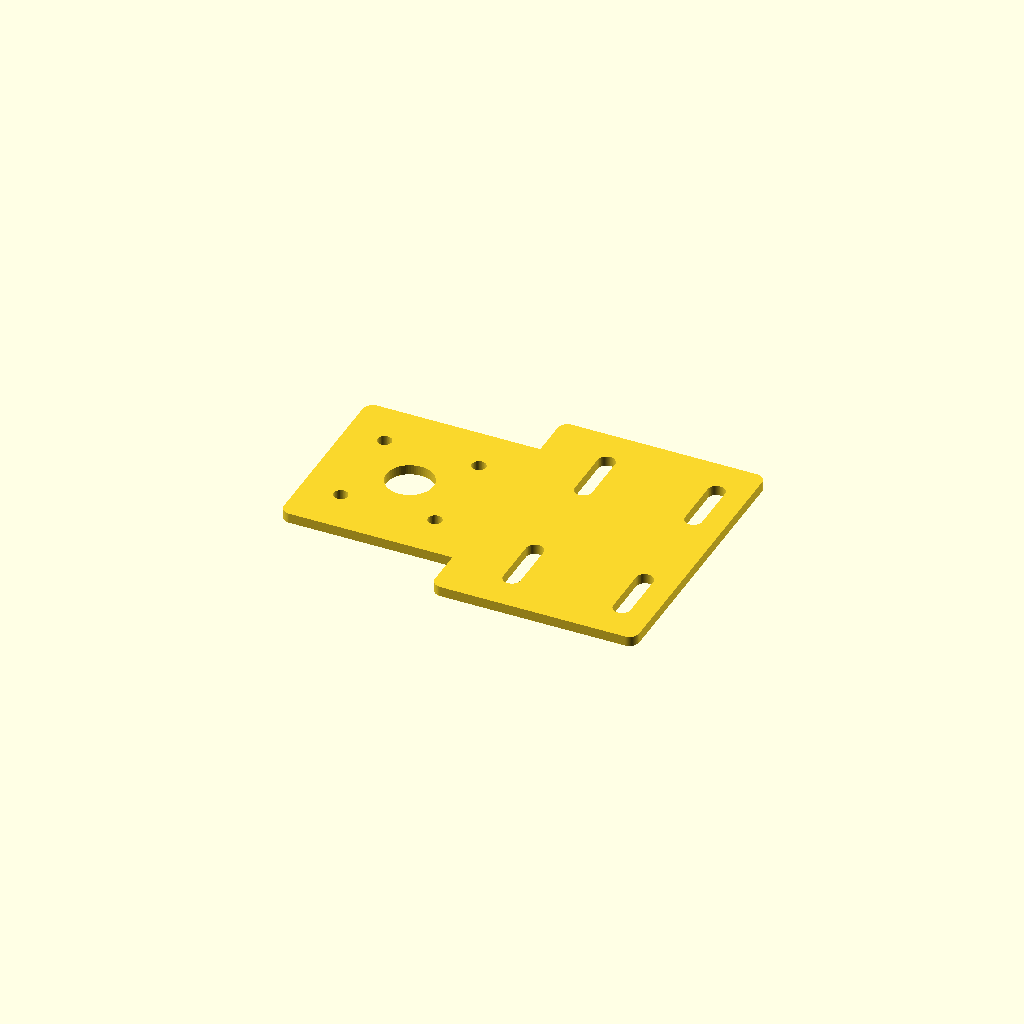
Cell 1: rendered with the file's own defaults.
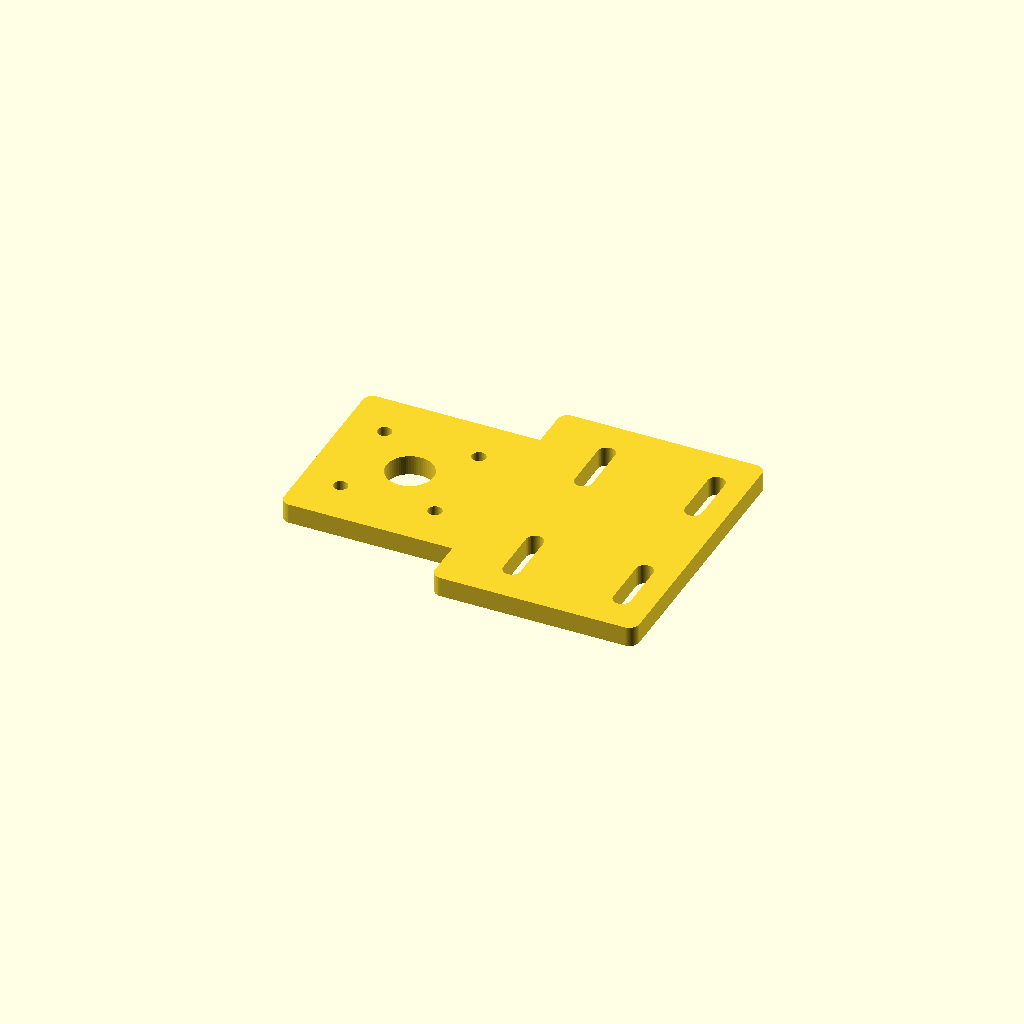
Cell 2 — thickness set to 12.7, the other parameters unchanged.
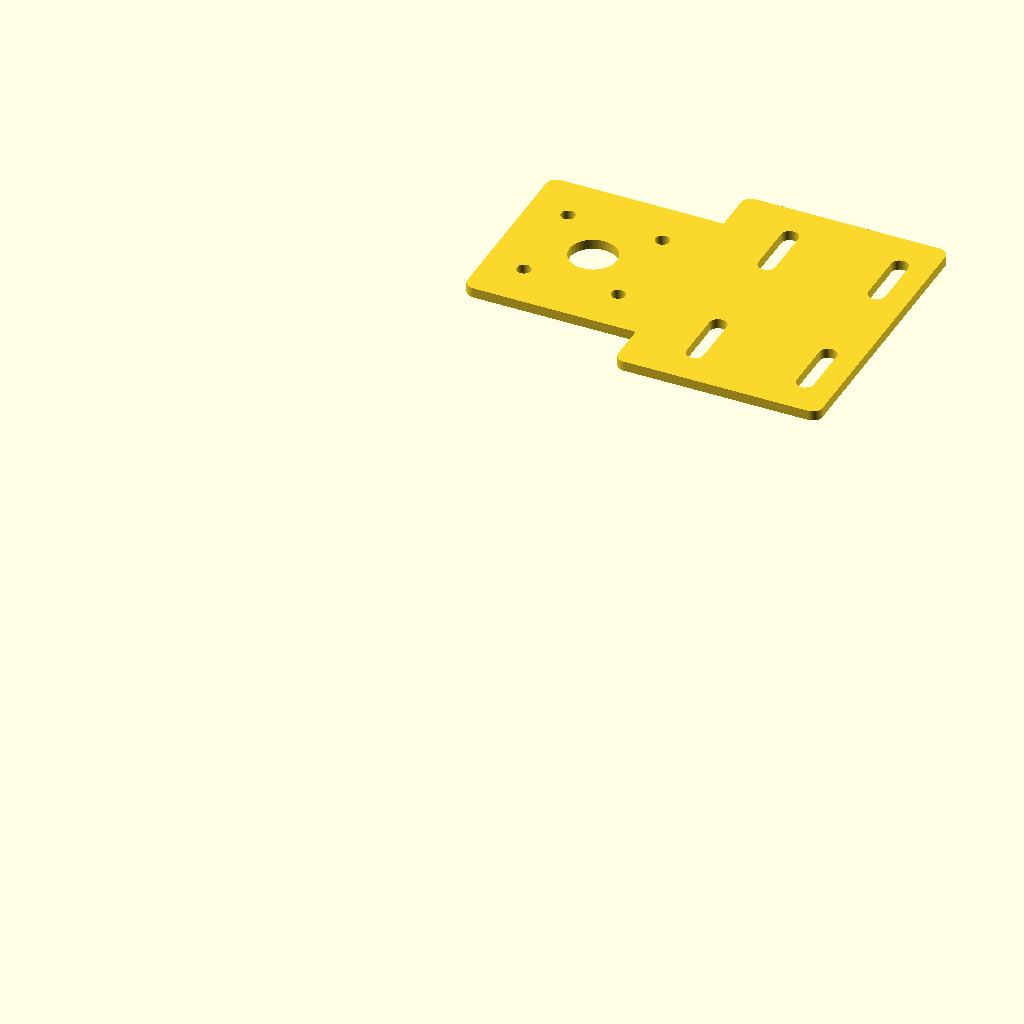
Cell 3: the same model with motor_z = 500.325.
One fixed orthographic camera (rotation 55°, 0°, 25°; colour scheme Cornfield) for every cell.
The OpenSCAD source (mechanical/REV-C/models/ST-005-tilt-motor-mount.scad):
// Updated tilt motor mount, mirrored about Z = motor_z.
// Units: mm. Proxy dimensions; NOT FOR FABRICATION.
$fn=64;
thickness=6.35;
tool_radius=6.35;
motor_y=-130;
motor_z=250.1625;
motor_clearance_diameter=30;
motor_hole_spacing=60;
motor_hole_diameter=9;
motor_pad_half_width=60;
mount_y_min=-185;
mount_y_step=-75;
mount_y_max=55;
mount_pad_half_height=90;
motor_pad_half_height=60;
slot_length=42;
slot_width=11;
slot_row_y=[-35,35];
slot_center_z=[motor_z-48.9,motor_z+48.9];

module slot_yz(y,z,len,w){
  hull() for(dz=[-(len-w)/2,(len-w)/2])
    translate([y,z+dz]) circle(d=w);
}
module plate_outline(){
  offset(r=tool_radius) offset(delta=-tool_radius)
    polygon(points=[
      [mount_y_min,motor_z-motor_pad_half_height],
      [mount_y_min,motor_z+motor_pad_half_height],
      [mount_y_step,motor_z+motor_pad_half_height],
      [mount_y_step,motor_z+mount_pad_half_height],
      [mount_y_max,motor_z+mount_pad_half_height],
      [mount_y_max,motor_z-mount_pad_half_height],
      [mount_y_step,motor_z-mount_pad_half_height],
      [mount_y_step,motor_z-motor_pad_half_height]]);
}
linear_extrude(height=thickness)
  difference(){
    plate_outline();
    translate([motor_y,motor_z]) circle(d=motor_clearance_diameter);
    for(dy=[-motor_hole_spacing/2,motor_hole_spacing/2],
        dz=[-motor_hole_spacing/2,motor_hole_spacing/2])
      translate([motor_y+dy,motor_z+dz]) circle(d=motor_hole_diameter);
    for(y=slot_row_y,z=slot_center_z) slot_yz(y,z,slot_length,slot_width);
  }
Customizer parameters (derived from the source; name, type, default, range or options):
thickness: number, default 6.35
tool_radius: number, default 6.35
motor_y: number, default -130
motor_z: number, default 250.1625
motor_clearance_diameter: number, default 30
motor_hole_spacing: number, default 60
motor_hole_diameter: number, default 9
motor_pad_half_width: number, default 60
mount_y_min: number, default -185
mount_y_step: number, default -75
mount_y_max: number, default 55
mount_pad_half_height: number, default 90
motor_pad_half_height: number, default 60
slot_length: number, default 42
slot_width: number, default 11
slot_row_y: vector, default [-35, 35]
